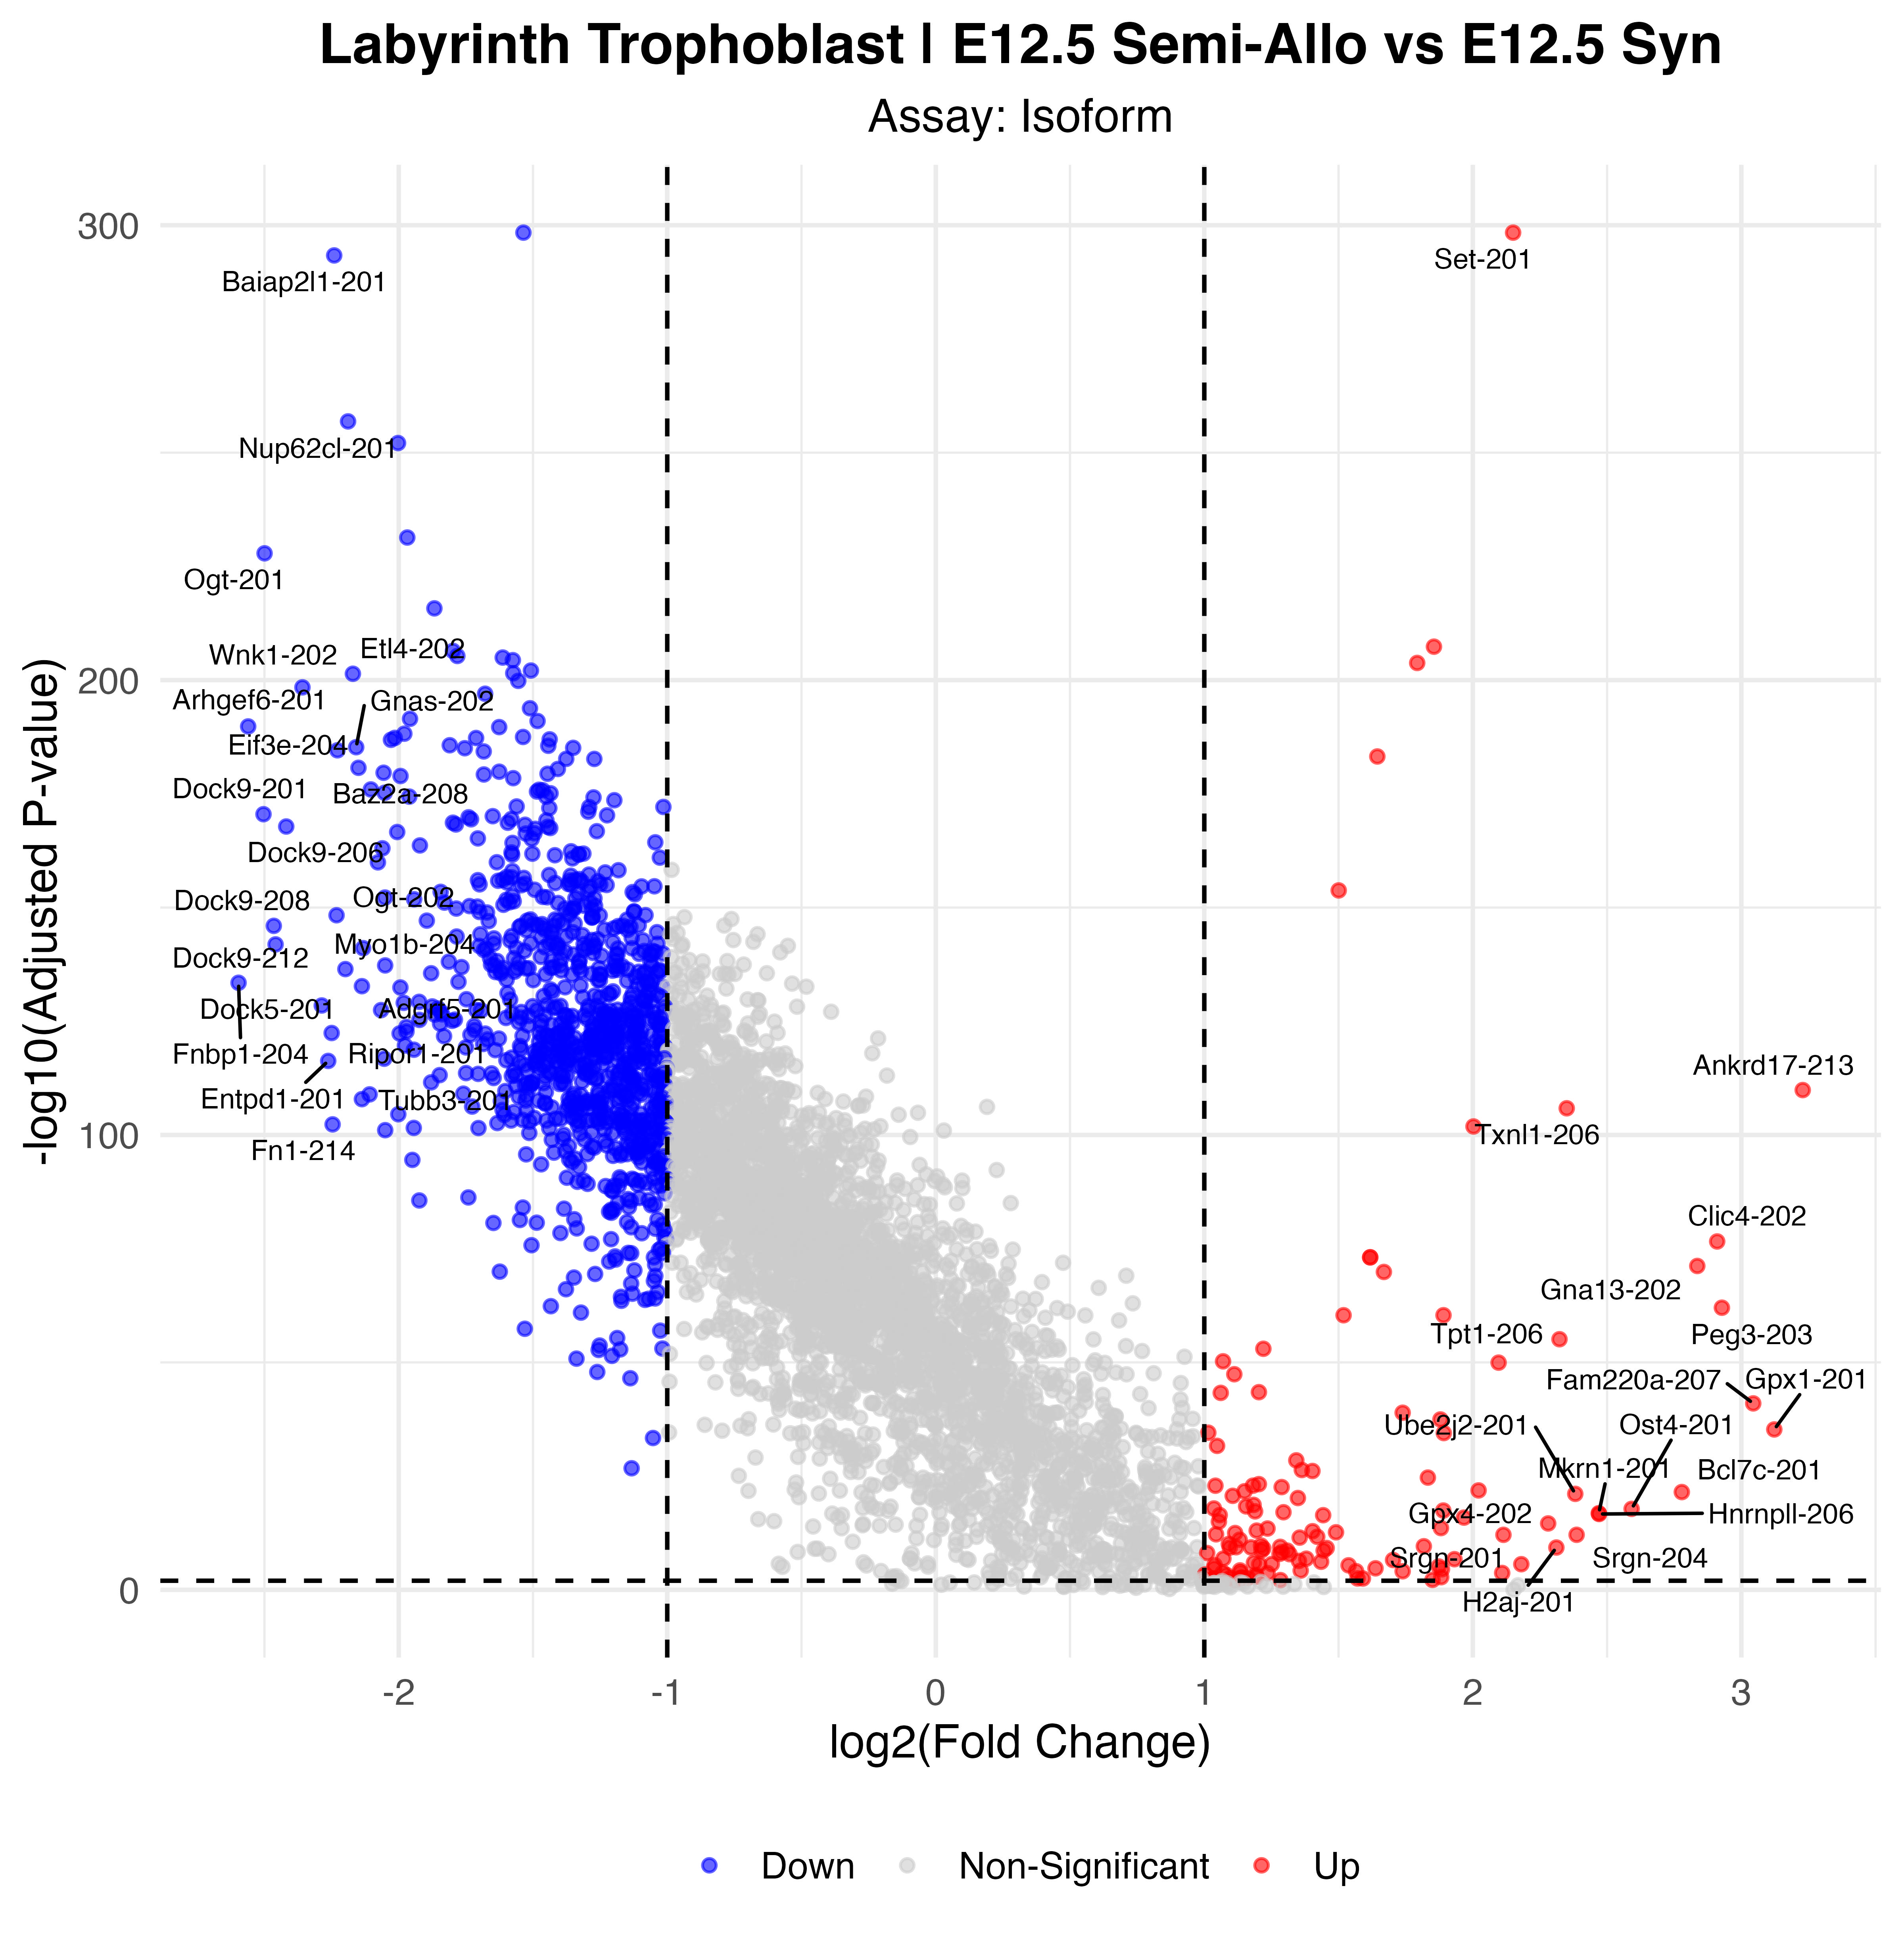

Source data for this figure (header and first rows):
p_val, avg_log2FC, pct.1, pct.2, p_val_adj, gene, p_val_adj_plot, Significance
0, 2.15, 0.956, 0.934, 0, Set-201, 4.2314264533571e-299, Up
5.50579859650389e-304, -1.536, 0.779, 0.99, 4.2314264533571e-299, Eef1a1-201, 4.2314264533571e-299, Down
5.63083869208699e-299, -2.24, 0.122, 0.772, 4.32752476841653e-294, Baiap2l1-201, 4.32752476841653e-294, Down
1.73873055555086e-262, -2.189, 0.148, 0.749, 1.33628398116306e-257, Nup62cl-201, 1.33628398116306e-257, Down
9.95065115434209e-258, -2.003, 0.183, 0.792, 7.64747343815807e-253, Usp9x-201, 7.64747343815807e-253, Down
5.89044588169805e-237, -1.968, 0.148, 0.733, 4.52704327792022e-232, Nsd1-201, 4.52704327792022e-232, Down
1.74987928625641e-233, -2.5, 0.094, 0.619, 1.3448522266595e-228, Ogt-201, 1.3448522266595e-228, Down
2.21744433856695e-221, -1.867, 0.128, 0.673, 1.70419467196224e-216, Eif2s3x-201, 1.70419467196224e-216, Down
5.83855064123342e-213, 1.855, 0.868, 0.792, 4.48715970981353e-208, Hnrnpab-202, 4.48715970981353e-208, Up
4.95828014484542e-212, -1.798, 0.212, 0.76, 3.8106366225195e-207, Brd4-203, 3.8106366225195e-207, Down
6.43602859332483e-211, -1.782, 0.302, 0.824, 4.94634541511387e-206, Trip12-206, 4.94634541511387e-206, Down
1.43173516701679e-210, -1.613, 0.325, 0.871, 1.10034574525908e-205, Hdlbp-202, 1.10034574525908e-205, Down
5.41698357066474e-210, -1.575, 0.357, 0.887, 4.16316855339868e-205, Trip12-201, 4.16316855339868e-205, Down
2.21394148816877e-209, 1.793, 0.871, 0.797, 1.70150259131723e-204, Hnrnpab-203, 1.70150259131723e-204, Up
1.04110872492817e-207, -1.508, 0.433, 0.917, 8.00133699456294e-203, Pabpc1-201, 8.00133699456294e-203, Down
3.92245149518324e-207, -1.574, 0.539, 0.947, 3.01456087210813e-202, Igf2-205, 3.01456087210813e-202, Down
5.25031053259074e-207, -2.171, 0.116, 0.628, 4.03507365671729e-202, Etl4-202, 4.03507365671729e-202, Down
1.92896236962786e-205, -1.555, 0.126, 0.661, 1.4824847395538e-200, Rere-202, 1.4824847395538e-200, Down
5.13399245076127e-204, -2.359, 0.254, 0.777, 3.94567855810806e-199, Wnk1-202, 3.94567855810806e-199, Down
1.29678844177328e-202, -1.678, 0.135, 0.658, 9.96633789040437e-198, ENSMUST00000249998.1, 9.96633789040437e-198, Down
2.02519984319351e-199, -1.511, 0.148, 0.694, 1.55644708748794e-194, Nup153-201, 1.55644708748794e-194, Down
4.19074806373308e-197, -1.958, 0.174, 0.717, 3.22075751690142e-192, Gigyf2-201, 3.22075751690142e-192, Down
1.30656645701214e-196, -1.483, 0.172, 0.722, 1.00414858487211e-191, Crebbp-201, 1.00414858487211e-191, Down
2.00060951210091e-195, -2.561, 0.092, 0.556, 1.53754843443004e-190, Arhgef6-201, 1.53754843443004e-190, Down
2.80635458188317e-195, -1.626, 0.313, 0.828, 2.15679575036049e-190, Huwe1-201, 2.15679575036049e-190, Down
7.79695594389894e-194, -1.979, 0.162, 0.68, 5.99227252112409e-189, Zmiz1-208, 5.99227252112409e-189, Down
4.10962182425549e-193, -1.537, 0.13, 0.64, 3.15840875681331e-188, Septin2-201, 3.15840875681331e-188, Down
6.68235468413726e-193, -2.015, 0.105, 0.59, 5.13565686894685e-188, Ankrd13a-201, 5.13565686894685e-188, Down
6.99762161962908e-193, -1.712, 0.172, 0.69, 5.37795211954973e-188, Ubap2l-208, 5.37795211954973e-188, Down
1.38372726074643e-192, -1.438, 0.173, 0.729, 1.06344974897406e-187, Gpbp1-201, 1.06344974897406e-187, Down
1.75542795304154e-192, -2.029, 0.053, 0.49, 1.34911659903054e-187, Med13-201, 1.34911659903054e-187, Down
2.73706559437694e-191, -1.81, 0.102, 0.591, 2.10354439190246e-186, Abce1-201, 2.10354439190246e-186, Down
3.57942083986019e-191, -1.443, 0.167, 0.713, 2.75092809226615e-186, Magea9-201, 2.75092809226615e-186, Down
7.3561772747821e-191, -2.158, 0.255, 0.793, 5.65351648276104e-186, Gnas-202, 5.65351648276104e-186, Down
1.02538826971276e-190, -1.35, 0.161, 0.704, 7.88051900805046e-186, Cdc42-202, 7.88051900805046e-186, Down
1.23064914339252e-190, -1.754, 0.17, 0.685, 9.45803092662887e-186, Sfmbt2-201, 9.45803092662887e-186, Down
3.5177547778616e-190, -2.228, 0.065, 0.51, 2.70353525697775e-185, Eif3e-204, 2.70353525697775e-185, Down
6.29461069931093e-190, -1.683, 0.17, 0.683, 4.83766010684843e-185, Ubap2l-202, 4.83766010684843e-185, Down
8.07521864329613e-189, 1.644, 0.879, 0.799, 6.2061285361188e-184, Hnrnpab-201, 6.2061285361188e-184, Up
2.68701919380858e-188, -1.376, 0.157, 0.682, 2.06508173120964e-183, Setd2-201, 2.06508173120964e-183, Down
2.79334685746872e-188, -1.272, 0.152, 0.686, 2.14679879383901e-183, Bzw1-201, 2.14679879383901e-183, Down
2.4875693624702e-186, -2.15, 0.075, 0.525, 1.91179655783285e-181, Baz2a-208, 1.91179655783285e-181, Down
4.51175012122448e-186, -1.407, 0.172, 0.716, 3.46746043816586e-181, Gpbp1-202, 3.46746043816586e-181, Down
1.79495288733924e-185, -1.626, 0.076, 0.533, 1.3794930920357e-180, Slf2-201, 1.3794930920357e-180, Down
3.02575074194629e-185, -2.056, 0.07, 0.511, 2.3254104752154e-180, Baz2a-202, 2.3254104752154e-180, Down
5.03982563716575e-185, -1.446, 0.175, 0.708, 3.87330759518737e-180, Xpo1-202, 3.87330759518737e-180, Down
7.27418789861372e-185, -1.683, 0.109, 0.596, 5.59050436760059e-180, Pds5a-209, 5.59050436760059e-180, Down
1.58346894837061e-184, -1.993, 0.074, 0.52, 1.21695922558075e-179, Baz2a-201, 1.21695922558075e-179, Down
4.70528445584758e-184, -1.574, 0.17, 0.698, 3.6161993156971e-179, Srrm1-203, 3.6161993156971e-179, Down
1.42747578926522e-181, -2.104, 0.064, 0.493, 1.09707224308189e-176, Baz2a-203, 1.09707224308189e-176, Down
1.67658052205734e-181, -1.478, 0.333, 0.865, 1.28851919442195e-176, Cul4b-203, 1.28851919442195e-176, Down
2.11113994720149e-181, -1.464, 0.097, 0.572, 1.62249549502223e-176, Phf3-201, 1.62249549502223e-176, Down
4.10392522371293e-181, -1.485, 0.155, 0.675, 3.15403069143234e-176, Cct4-204, 3.15403069143234e-176, Down
7.59304645751605e-181, -2.052, 0.068, 0.502, 5.83555992445938e-176, Baz2a-209, 5.83555992445938e-176, Down
1.00251231888795e-180, -1.435, 0.097, 0.572, 7.70470817558146e-176, Phf3-205, 7.70470817558146e-176, Down
5.45313830900672e-180, -1.961, 0.074, 0.518, 4.19095491600402e-175, Errfi1-202, 4.19095491600402e-175, Down
5.5420864424579e-180, -1.45, 0.118, 0.607, 4.25931511448659e-175, Tnpo1-201, 4.25931511448659e-175, Down
8.07805857204345e-180, -1.275, 0.113, 0.597, 6.20831113495827e-175, Api5-201, 6.20831113495827e-175, Down
3.34723101259958e-179, -1.197, 0.149, 0.674, 2.57248092242328e-174, Ppig-201, 2.57248092242328e-174, Down
7.90105983041723e-178, -1.561, 0.17, 0.692, 6.07228052206886e-173, Brd3-201, 6.07228052206886e-173, Down
... 1,026 more rows
